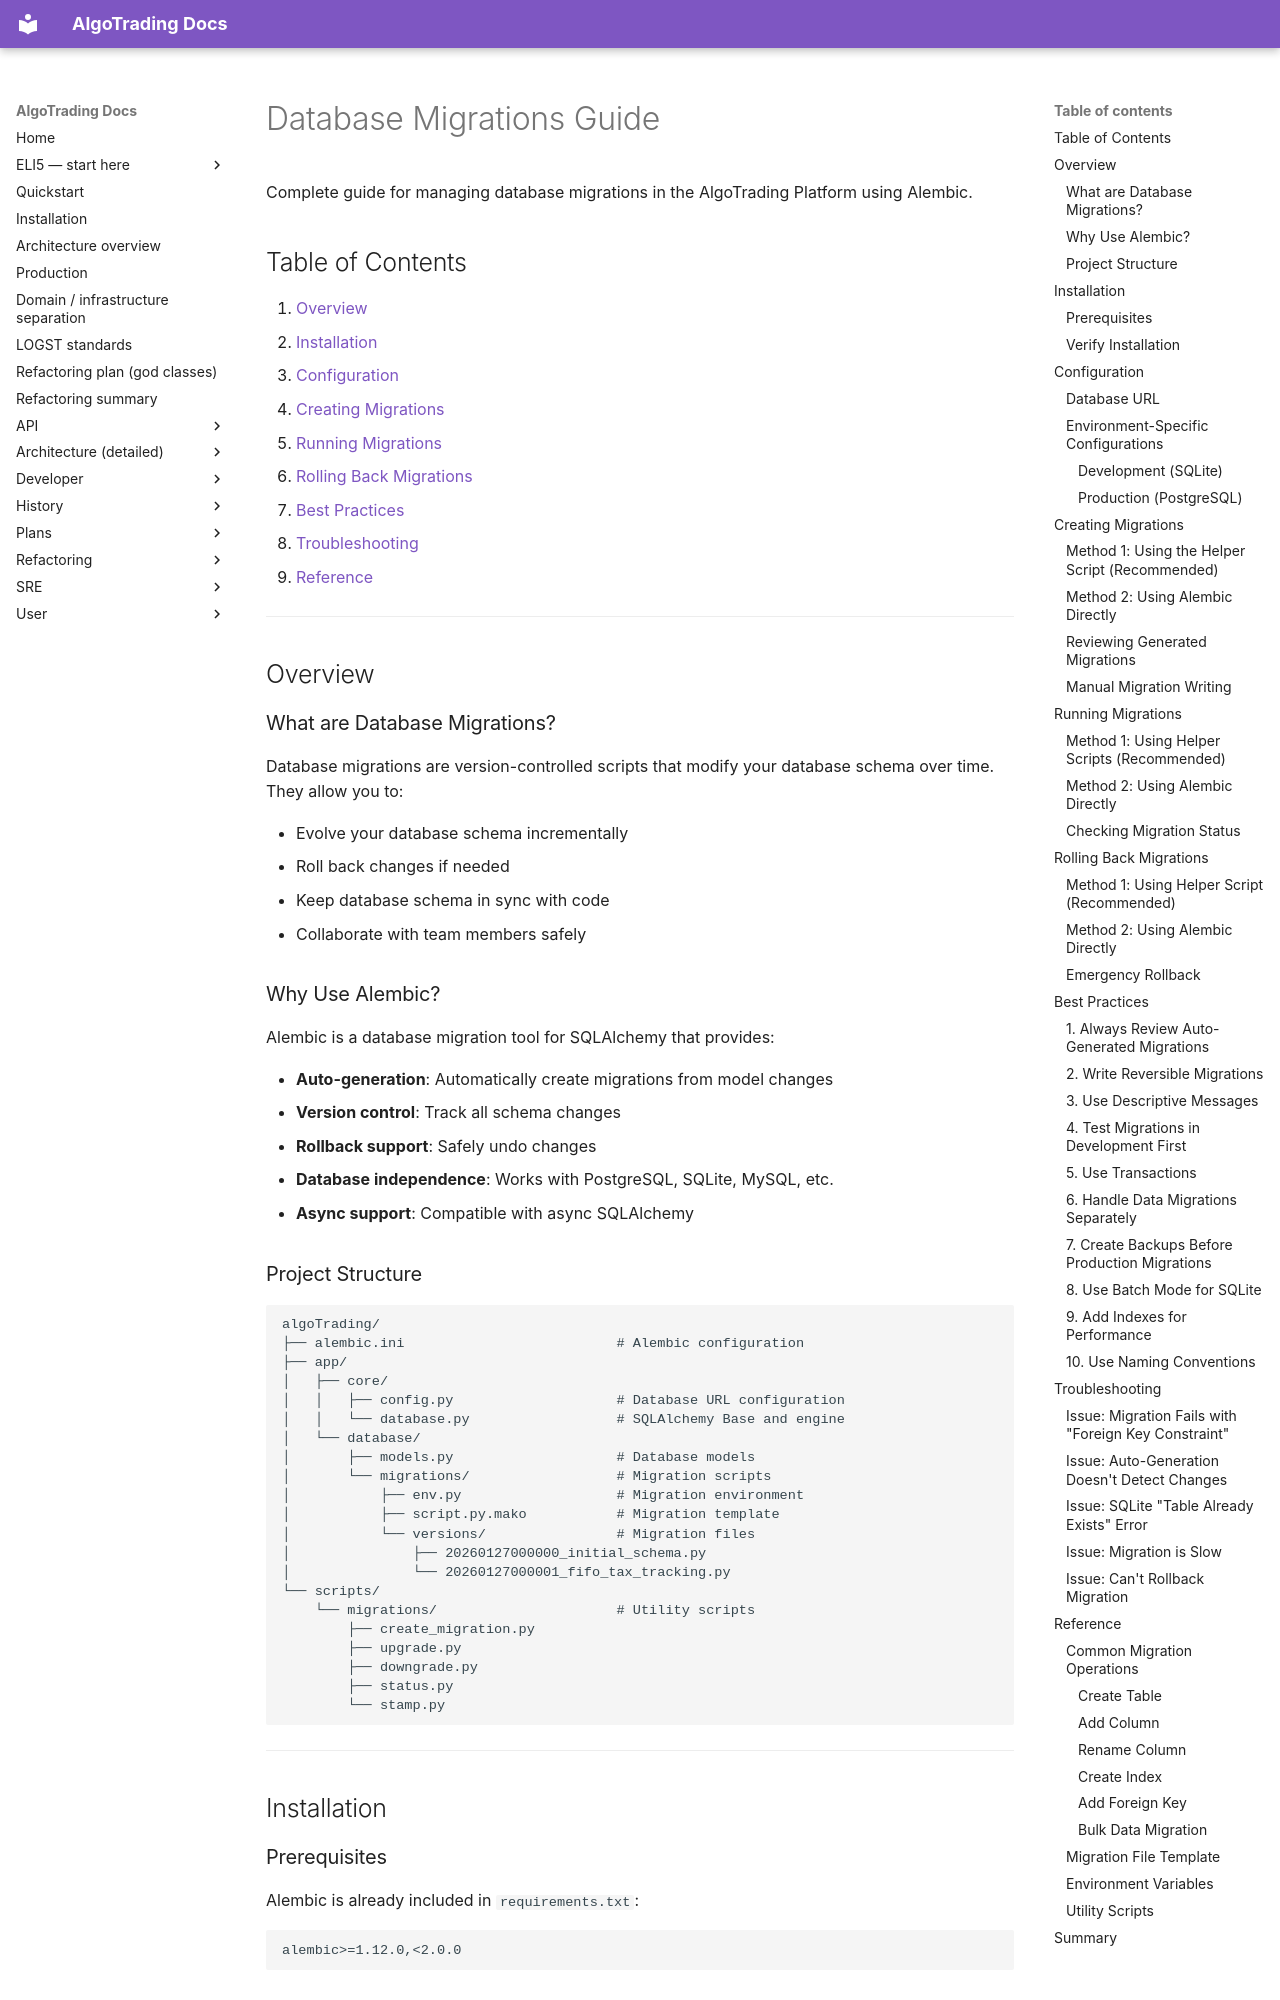

repository: KepaCantero/robotTrading · page: DATABASE_MIGRATIONS_GUIDE/index.html · generator: mkdocs

# Database Migrations Guide

Complete guide for managing database migrations in the AlgoTrading Platform using Alembic.

## Table of Contents

1. [Overview](#overview)
2. [Installation](#installation)
3. [Configuration](#configuration)
4. [Creating Migrations](#creating-migrations)
5. [Running Migrations](#running-migrations)
6. [Rolling Back Migrations](#rolling-back-migrations)
7. [Best Practices](#best-practices)
8. [Troubleshooting](#troubleshooting)
9. [Reference](#reference)

---

## Overview

### What are Database Migrations?

Database migrations are version-controlled scripts that modify your database schema over time. They allow you to:

- Evolve your database schema incrementally
- Roll back changes if needed
- Keep database schema in sync with code
- Collaborate with team members safely

### Why Use Alembic?

Alembic is a database migration tool for SQLAlchemy that provides:

- **Auto-generation**: Automatically create migrations from model changes
- **Version control**: Track all schema changes
- **Rollback support**: Safely undo changes
- **Database independence**: Works with PostgreSQL, SQLite, MySQL, etc.
- **Async support**: Compatible with async SQLAlchemy

### Project Structure

```
algoTrading/
├── alembic.ini                          # Alembic configuration
├── app/
│   ├── core/
│   │   ├── config.py                    # Database URL configuration
│   │   └── database.py                  # SQLAlchemy Base and engine
│   └── database/
│       ├── models.py                    # Database models
│       └── migrations/                  # Migration scripts
│           ├── env.py                   # Migration environment
│           ├── script.py.mako           # Migration template
│           └── versions/                # Migration files
│               ├── 20260127000000_initial_schema.py
│               └── 20260127000001_fifo_tax_tracking.py
└── scripts/
    └── migrations/                      # Utility scripts
        ├── create_migration.py
        ├── upgrade.py
        ├── downgrade.py
        ├── status.py
        └── stamp.py
```

---

## Installation

### Prerequisites

Alembic is already included in `requirements.txt`:

```
alembic>=1.12.0,<2.0.0
```
